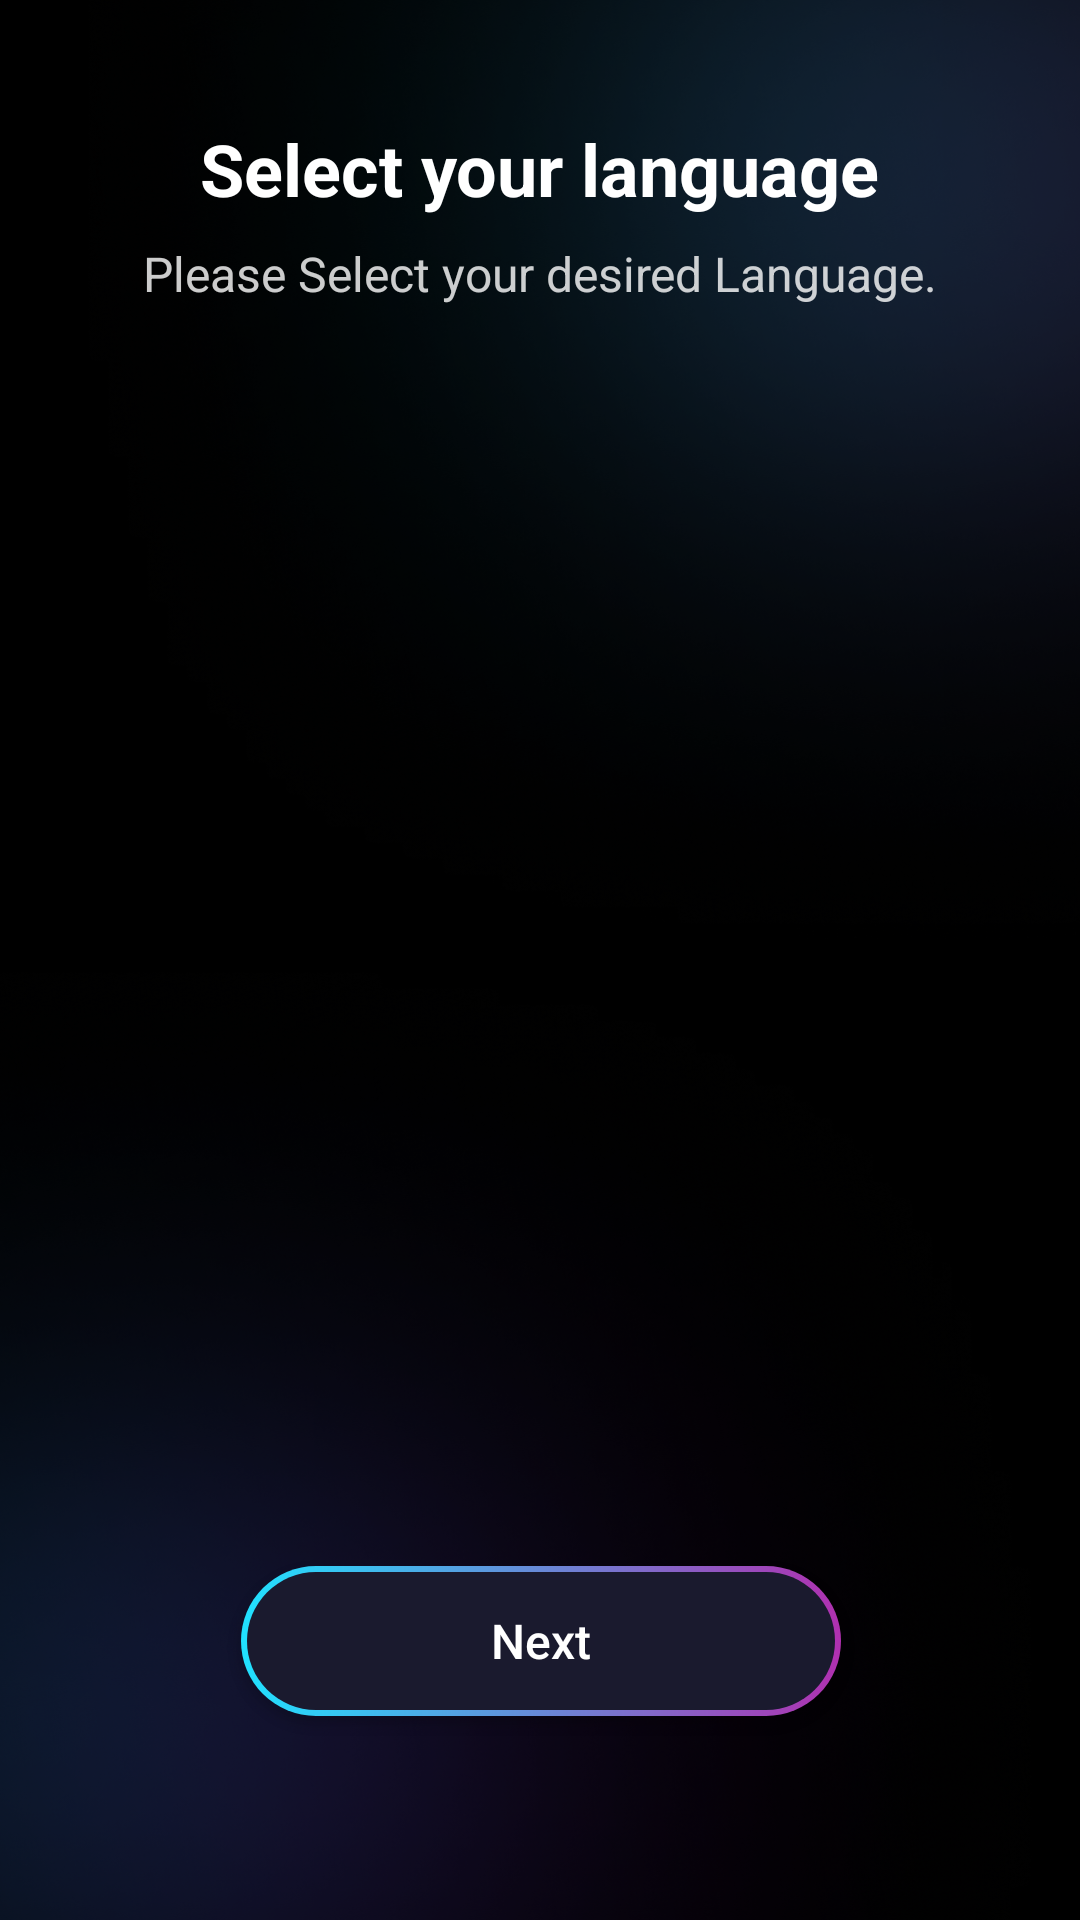

Produce the Android XML layout that renders to this screen, including the resource entries it uses.
<!-- AndroidManifest.xml: application theme Theme.AILogoMaker -->
<!-- res/layout/activity_language.xml -->
<?xml version="1.0" encoding="utf-8"?>
<androidx.constraintlayout.widget.ConstraintLayout xmlns:android="http://schemas.android.com/apk/res/android"
    xmlns:app="http://schemas.android.com/apk/res-auto"
    xmlns:tools="http://schemas.android.com/tools"
    android:id="@+id/main"
    android:layout_width="match_parent"
    android:layout_height="match_parent"
    android:background="@drawable/splash_screen_bg"
    tools:context=".language.LanguageActivity">

    <TextView
        android:id="@+id/tvTitle"
        android:layout_width="wrap_content"
        android:layout_height="wrap_content"
        android:layout_marginTop="40dp"
        android:text="@string/select_your_language"
        android:textColor="@android:color/white"
        android:textSize="24sp"
        android:textStyle="bold"
        app:layout_constraintEnd_toEndOf="parent"
        app:layout_constraintStart_toStartOf="parent"
        app:layout_constraintTop_toTopOf="parent" />

    <TextView
        android:id="@+id/tvSubTitle"
        android:layout_width="wrap_content"
        android:layout_height="wrap_content"
        android:layout_marginTop="8dp"
        android:alpha="0.8"
        android:text="@string/select_desired"
        android:textColor="@android:color/white"
        android:textSize="16sp"
        app:layout_constraintEnd_toEndOf="parent"
        app:layout_constraintStart_toStartOf="parent"
        app:layout_constraintTop_toBottomOf="@id/tvTitle" />

    <androidx.recyclerview.widget.RecyclerView
        android:id="@+id/rvLanguages"
        android:layout_width="330dp"
        android:layout_height="470dp"
        android:layout_marginHorizontal="20dp"
        android:layout_marginTop="30dp"
        android:layout_marginBottom="20dp"
        app:layoutManager="androidx.recyclerview.widget.LinearLayoutManager"
        app:layout_constraintBottom_toTopOf="@+id/btnNext"
        app:layout_constraintEnd_toEndOf="parent"
        app:layout_constraintHorizontal_bias="0.493"
        app:layout_constraintStart_toStartOf="parent"
        app:layout_constraintTop_toBottomOf="@id/tvSubTitle"
        app:layout_constraintVertical_bias="0.0"
        tools:listitem="@layout/item_language" />

    <androidx.appcompat.widget.AppCompatButton
        android:id="@+id/btnNext"
        android:layout_width="200dp"
        android:layout_height="50dp"
        android:layout_marginHorizontal="100dp"
        android:layout_marginBottom="68dp"
        android:background="@drawable/button_bg"
        android:gravity="center"
        android:text="@string/next"
        android:textAllCaps="false"
        android:textColor="@android:color/white"
        android:textSize="16sp"
        app:layout_constraintBottom_toBottomOf="parent"
        app:layout_constraintEnd_toEndOf="parent"
        app:layout_constraintHorizontal_bias="0.497"
        app:layout_constraintStart_toStartOf="parent" />

</androidx.constraintlayout.widget.ConstraintLayout>
<!-- res/layout/item_language.xml (included above) -->
<?xml version="1.0" encoding="utf-8"?>
<androidx.constraintlayout.widget.ConstraintLayout
    xmlns:android="http://schemas.android.com/apk/res/android"
    xmlns:app="http://schemas.android.com/apk/res-auto"
    android:id="@+id/parentLayout"
    android:layout_width="match_parent"
    android:layout_height="wrap_content"
    android:layout_marginBottom="12dp"
    android:layout_marginHorizontal="5dp"
    android:background="@drawable/bg_unselected_item"
    android:padding="16dp">

    <TextView
        android:id="@+id/tvLanguage"
        android:layout_width="wrap_content"
        android:layout_height="wrap_content"
        android:textColor="@color/white"
        android:text="@string/language"
        android:textSize="18sp"
        app:layout_constraintBottom_toBottomOf="parent"
        app:layout_constraintStart_toStartOf="parent"
        app:layout_constraintTop_toTopOf="parent" />

    <ImageView
        android:id="@+id/ivFlag"
        android:layout_width="45dp"
        android:layout_height="35dp"
        android:src="@drawable/ic_image"
        app:layout_constraintBottom_toBottomOf="parent"
        app:layout_constraintEnd_toEndOf="parent"
        app:layout_constraintTop_toTopOf="parent" />

</androidx.constraintlayout.widget.ConstraintLayout>
<!-- resources referenced by this layout -->
<resources>
  <!-- drawable bg_unselected_item (drawable) -->
  <?xml version="1.0" encoding="utf-8"?>
  <shape xmlns:android="http://schemas.android.com/apk/res/android">
  
      <solid android:color="#337D4192" />
  
      <corners android:radius="12dp" />
  
      <stroke
          android:width="0.5dp"
          android:color="@color/white" />
  
  </shape>
  <!-- drawable button_bg (drawable) -->
  <?xml version="1.0" encoding="utf-8"?>
  <layer-list xmlns:android="http://schemas.android.com/apk/res/android">
      <item>
          <shape android:shape="rectangle">
              <corners android:radius="30dp" />
              <gradient
                  android:startColor="#20E2FF"
                  android:endColor="#B030B0"
                  android:angle="0"
                  android:type="linear" />
          </shape>
      </item>
  
      <item
          android:bottom="2dp"
          android:left="2dp"
          android:right="2dp"
          android:top="2dp">
          <shape android:shape="rectangle">
              <corners android:radius="30dp" />
              <solid android:color="#1A1A2E" />
          </shape>
      </item>
  </layer-list>
  <!-- drawable splash_screen_bg: png bitmap (drawable, 821432 bytes) -->
  <string name="language">language</string>
  <string name="next">Next</string>
  <string name="select_desired">Please Select your desired Language.</string>
  <string name="select_your_language">Select your language</string>
  <style name="Theme.AILogoMaker" parent="Theme.MaterialComponents.DayNight.NoActionBar">
          <item name="colorPrimary">@color/purple_500</item>
          <item name="colorPrimaryVariant">@color/purple_700</item>
          <item name="colorOnPrimary">@color/white</item>
          <item name="colorSecondary">@color/teal_200</item>
          <item name="colorSecondaryVariant">@color/teal_700</item>
          <item name="colorOnSecondary">@color/black</item>
          <item name="android:statusBarColor">@android:color/transparent</item>
      </style>
  <!-- not gathered from this repository: default colours our renderer supplied (Android Studio template values) -->
  <color name="purple_500">#FF6200EE</color>
  <color name="purple_700">#FF3700B3</color>
  <color name="teal_200">#FF03DAC5</color>
  <color name="teal_700">#FF018786</color>
  <color name="black">#FF000000</color>
  <color name="white">#FFFFFFFF</color>
</resources>
